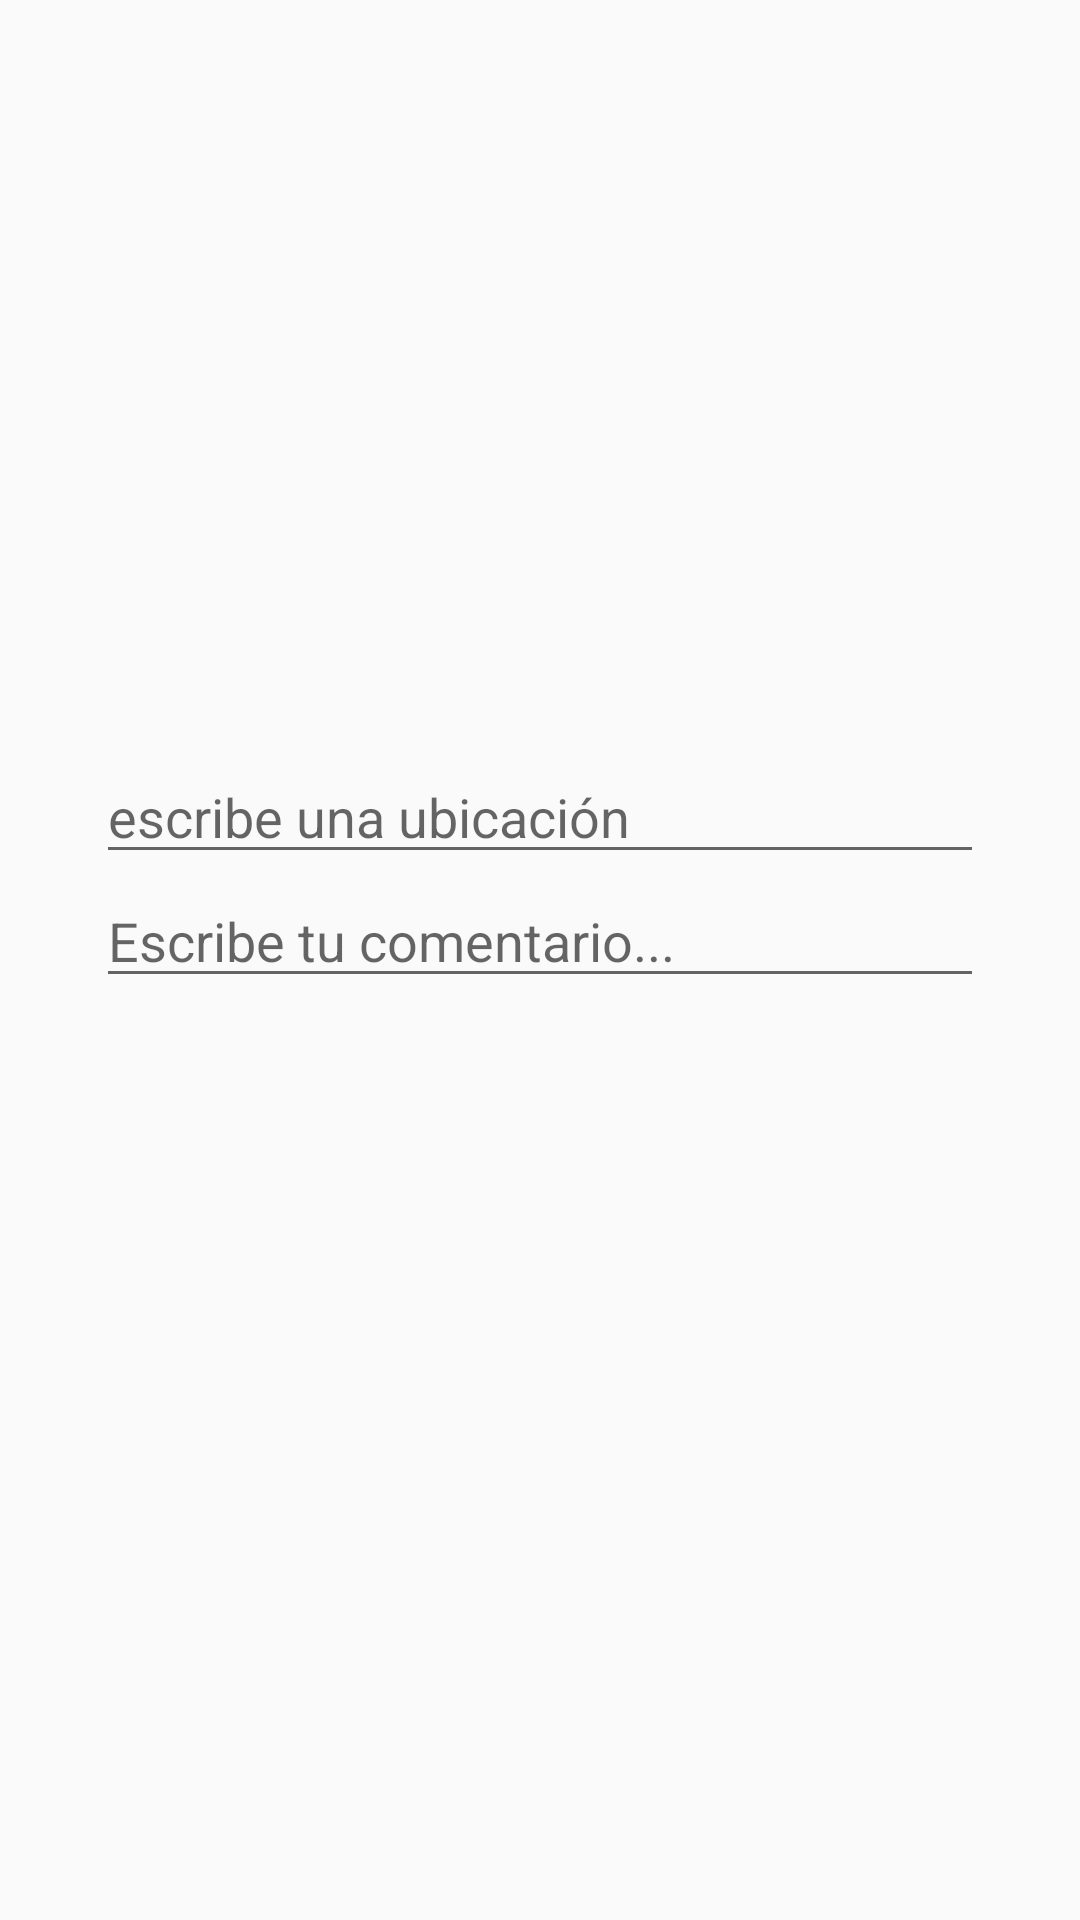

Here is an Android app screen rendered from its layout file. Give the layout XML and the strings, colors and styles it references.
<!-- AndroidManifest.xml: application theme AppTheme -->
<!-- res/layout/fragment_preview_post.xml -->
<?xml version="1.0" encoding="utf-8"?>
<androidx.constraintlayout.widget.ConstraintLayout xmlns:android="http://schemas.android.com/apk/res/android"
    xmlns:app="http://schemas.android.com/apk/res-auto"
    xmlns:tools="http://schemas.android.com/tools"
    android:layout_width="match_parent"
    android:layout_height="match_parent"
    tools:context=".ui.PreviewPostFragment">

    <ScrollView
        android:layout_width="match_parent"
        android:layout_height="match_parent">

        <LinearLayout
            android:layout_width="match_parent"
            android:layout_height="wrap_content"
            android:orientation="vertical"
            android:layout_marginLeft="32dp"
            android:layout_marginRight="32dp">

            <ImageView
                android:id="@+id/imageViewInsertPublication"
                android:layout_width="match_parent"
                android:layout_height="250dp"
                android:src="@drawable/biblia" />

            <EditText
                android:id="@+id/editTextInsertUbicacion"
                android:layout_width="match_parent"
                android:layout_height="wrap_content"
                android:ems="10"
                android:hint="@string/escribe_tu_ubicacion"
                android:inputType="textShortMessage"
                android:text="@string/vacio" />

            <EditText
                android:id="@+id/editTextInsertComentario"
                android:layout_width="match_parent"
                android:layout_height="wrap_content"
                android:ems="10"
                android:hint="@string/escribe_tu_comentario"
                android:inputType="textLongMessage"
                android:text="@string/vacio" />
        </LinearLayout>
    </ScrollView>

</androidx.constraintlayout.widget.ConstraintLayout>
<!-- resources referenced by this layout -->
<resources>
  <string name="escribe_tu_comentario">Escribe tu comentario...</string>
  <string name="escribe_tu_ubicacion">escribe una ubicación</string>
  <string name="vacio" />
  <style name="AppTheme" parent="Theme.AppCompat.Light.DarkActionBar">
          
          <item name="colorPrimary">@color/colorPrimary</item>
          <item name="colorPrimaryDark">@color/colorPrimaryDark</item>
          <item name="colorAccent">@color/colorAccent</item>
      </style>
  <color name="colorPrimary">#66BB6A</color>
  <color name="colorPrimaryDark">#005704</color>
  <color name="colorAccent">#FFFFFF</color>
</resources>
